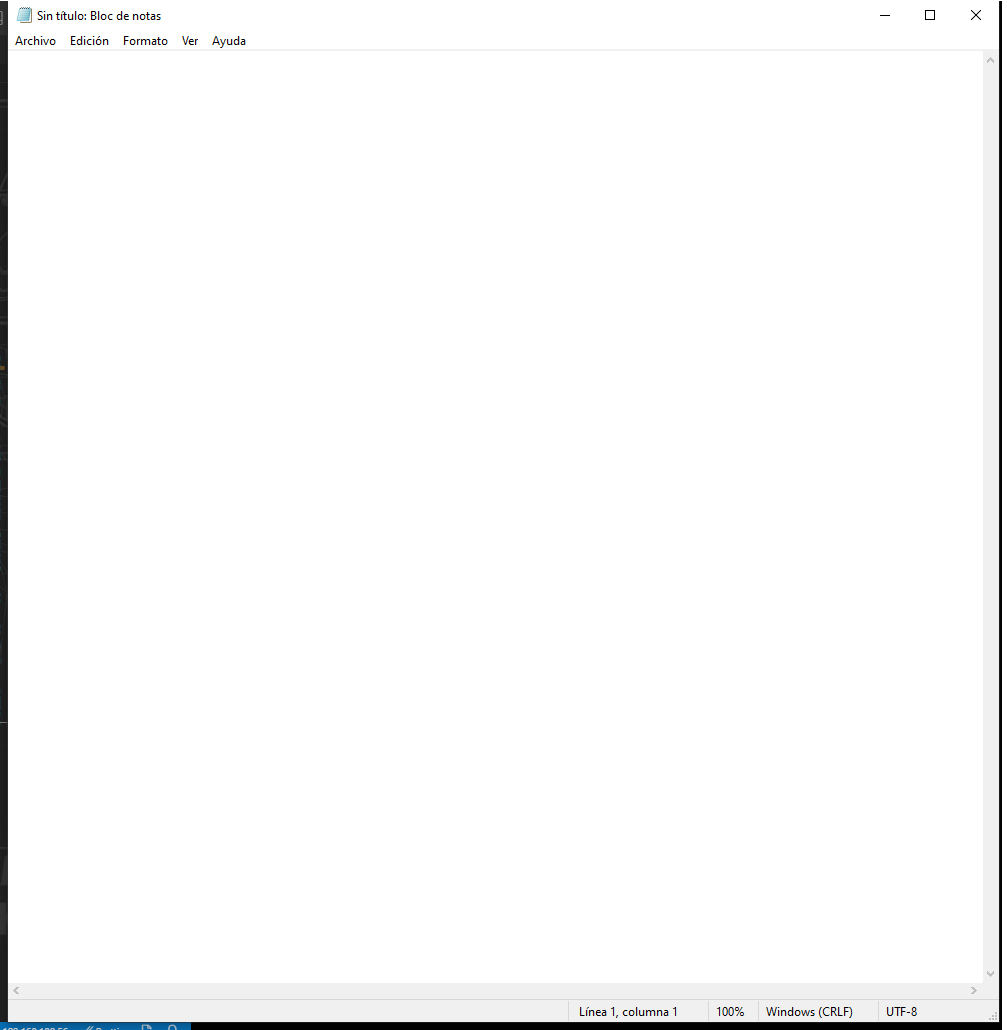
Task: Este proyecto contiene todas las clases vistas en el curso RPA de Platzi
Workflow: EscribirTextoEnNotepad

Step 1: Abrir Aplicación Notepad - Escribir Texto on the element in window 'Sin título: Bloc de notas' (notepad.exe)
